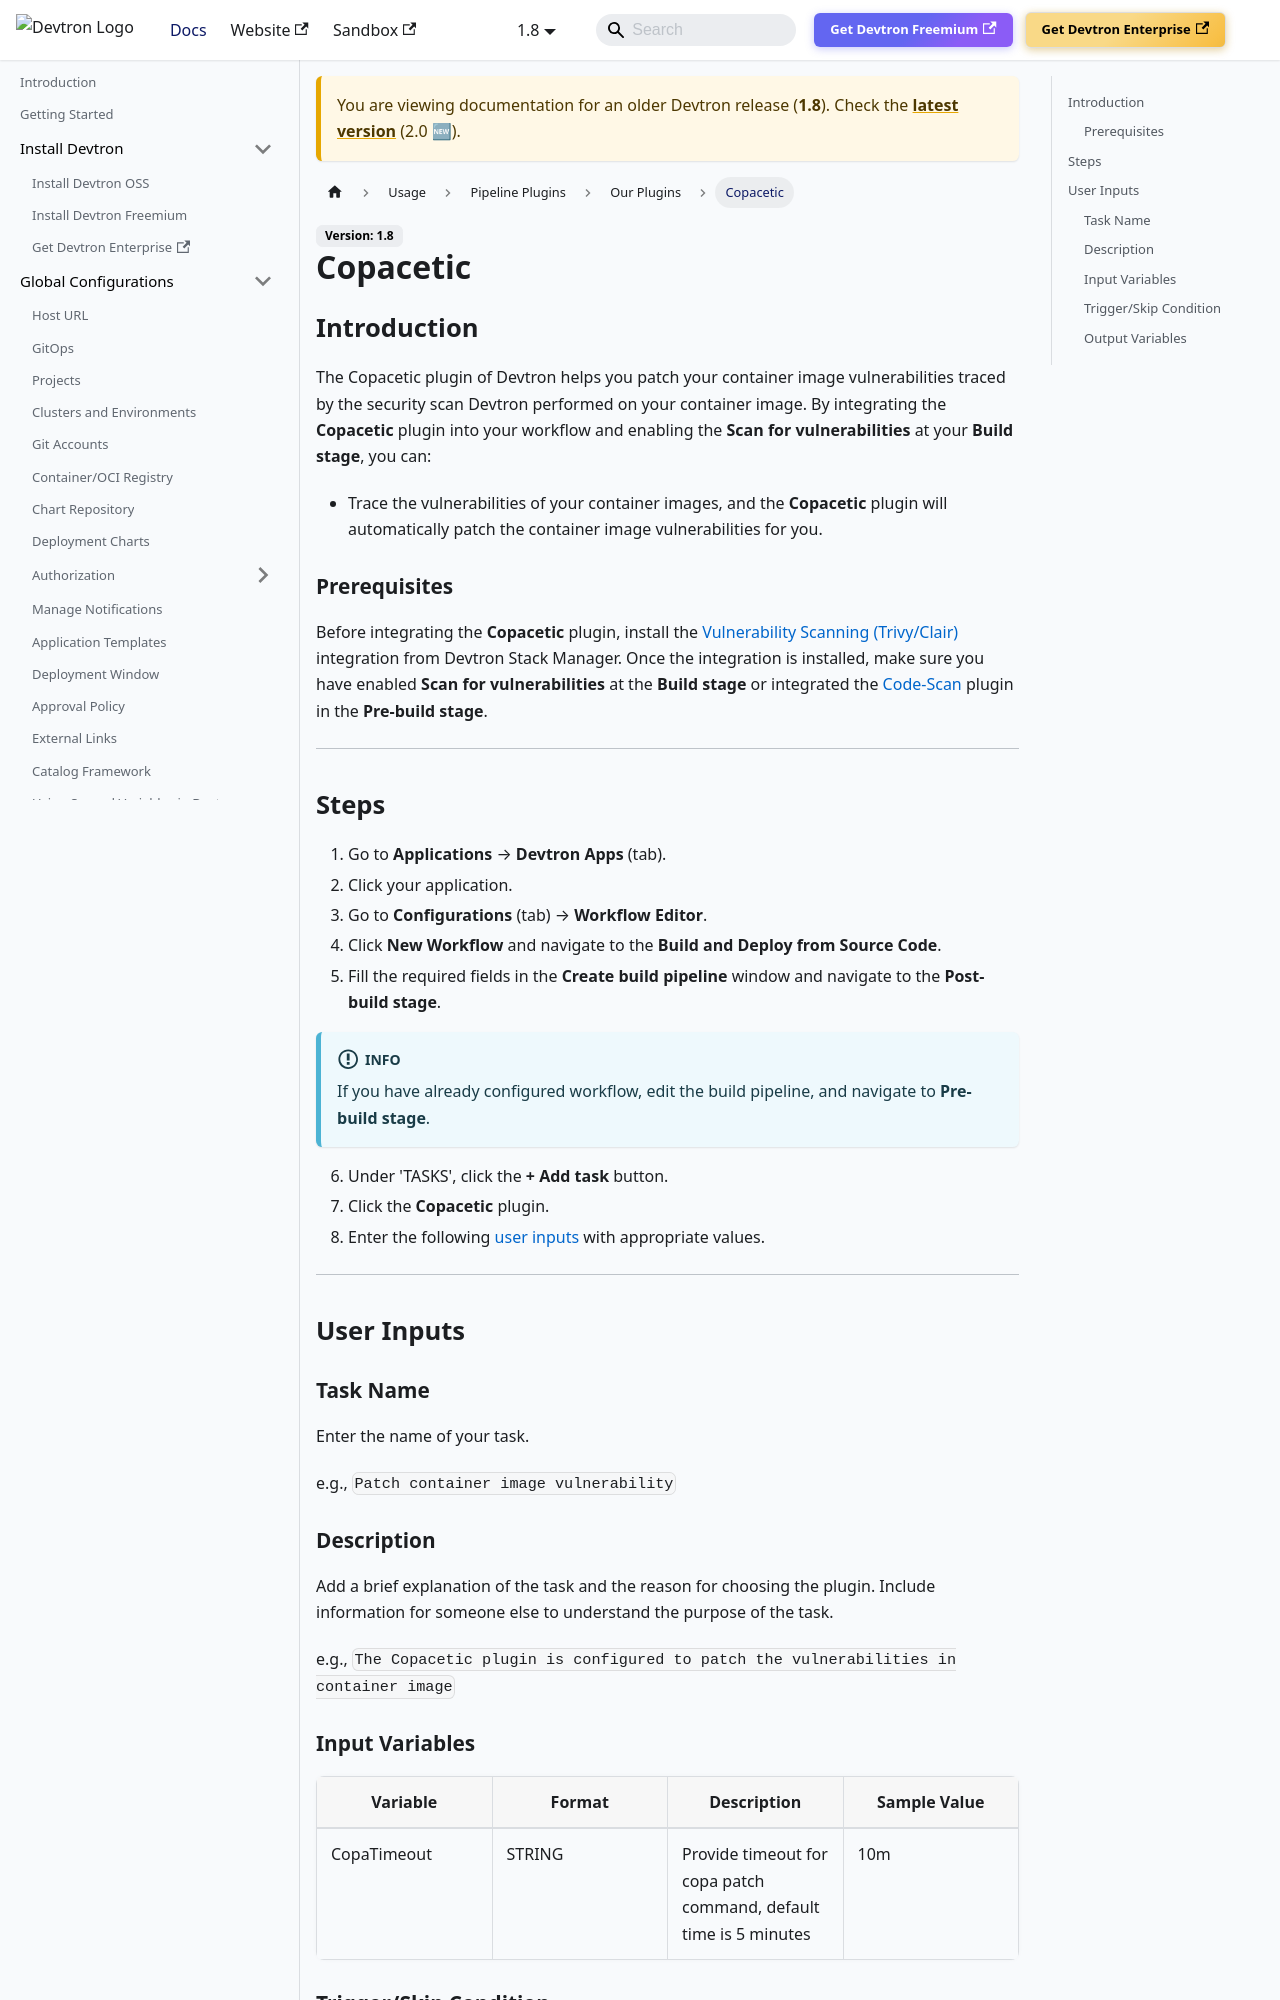

repository: devtron-labs/devtron-documentation · page: docs/devtron/v1.8/user-guide/plugins/copacetic.html · generator: docusaurus

# Copacetic

## Introduction
The Copacetic plugin of Devtron helps you patch your container image vulnerabilities traced by the security scan Devtron performed on your container image. By integrating the **Copacetic** plugin into your workflow and enabling the **Scan for vulnerabilities** at your **Build stage**, you can:
- Trace the vulnerabilities of your container images, and the **Copacetic** plugin will automatically patch the container image vulnerabilities for you.

### Prerequisites
Before integrating the **Copacetic** plugin, install the [Vulnerability Scanning (Trivy/Clair)](../integrations/vulnerability-scanning/README.md) integration from Devtron Stack Manager. Once the integration is installed, make sure you have enabled **Scan for vulnerabilities** at the **Build stage** or integrated the [Code-Scan](./code-scan.md) plugin in the **Pre-build stage**.

---

## Steps
1. Go to **Application Management** → **Applications** → **Devtron Apps** (tab).
2. Click your application.
3. Go to **Configurations** (tab) → **Workflow Editor**.
4. Click **New Workflow** and navigate to the **Build and Deploy from Source Code**.
5. Fill the required fields in the **Create build pipeline** window and navigate to the **Post-build stage**.

:::info 
If you have already configured workflow, edit the build pipeline, and navigate to **Pre-build stage**.
:::

6. Under 'TASKS', click the **+ Add task** button.
7. Click the **Copacetic** plugin.
8. Enter the following [user inputs](#user-inputs) with appropriate values.

---

## User Inputs

### Task Name
Enter the name of your task.

e.g., `Patch container image vulnerability`
